Run: headless pygame with SDL's dummy video driver; simulated clock (each Clock.tick advances the game by its frame time, no real sleeping); random seed 0; keys injected as events and as key.get_pressed() state; mouse plan: one left click at the window centre at the start of phase 2, then a move to the lower-right quarter at the start of phase 3.
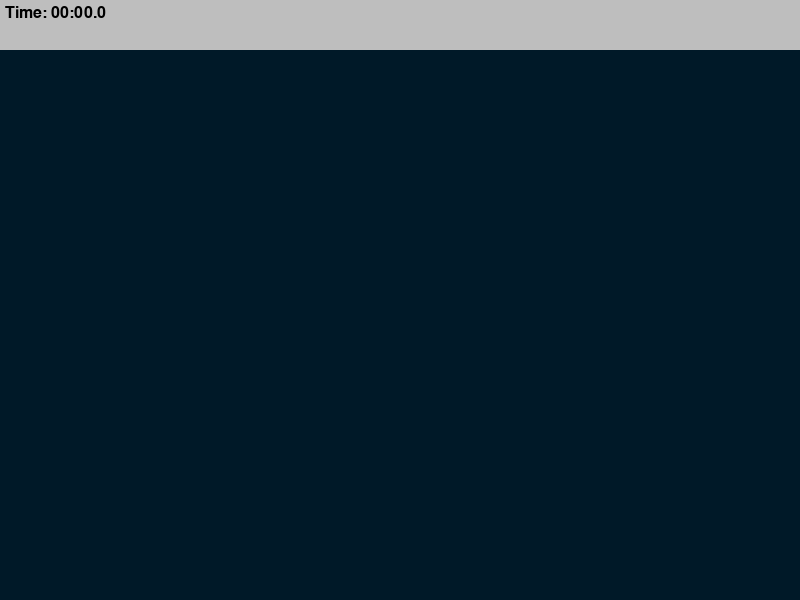
Frame 1 of 4 · flips 1–60 · no input
Frame 2 of 4 · flips 61–180 · clicked the window centre · tapped SPACE, RETURN · held RIGHT (→), D · screen unchanged from frame 1, image omitted
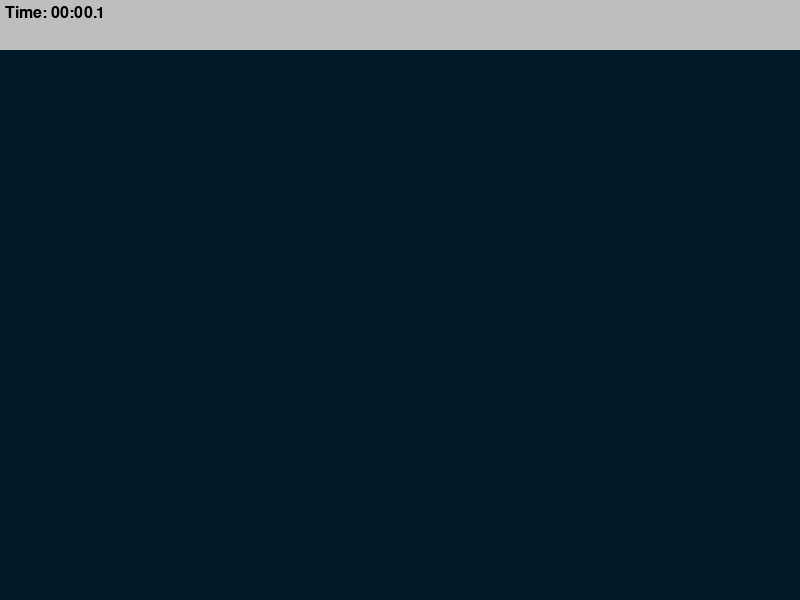
Frame 3 of 4 · flips 181–300 · moved the mouse to the lower-right quarter · held DOWN (↓), S
Frame 4 of 4 · flips 301–420 · held LEFT (←), A, UP (↑), W · screen unchanged from frame 3, image omitted

The pygame program that drew these frames:

import math
import random
import time
import pygame

pygame.init()

WIDTH, HEIGHT = 800, 600

WIN = pygame.display.set_mode((WIDTH, HEIGHT))
pygame.display.set_caption("Aim Trainer")  # name of the window

TARGET_INCREMENT = 400
TARGET_EVENT = pygame.USEREVENT

TARGET_PADDING = 30

BG_COLOR = (0, 25, 40)
LIVES = 3
TOP_BAR_HEIGHT = 50

LABEL_FONT = pygame.font.SysFont("comicsans", 24)


class Target:
    MAX_SIZE = 30  # GROW UP TO MAX_SIZE AND THEN START SHRINKING
    GROWTH_RATE = 0.2
    COLOR = "red"
    SECOND_COLOR = "white"

    def __init__(self, x, y):
        self.x = x
        self.y = y
        self.size = 0
        self.grow = True

    def update(self):
        if self.size + self.GROWTH_RATE >= self.MAX_SIZE:
            self.grow = False

        if self.grow:
            self.size += self.GROWTH_RATE
        else:
            self.size -= self.GROWTH_RATE

    def draw(self, win):
        pygame.draw.circle(win, self.COLOR, (self.x, self.y), self.size)
        pygame.draw.circle(win, self.SECOND_COLOR, (self.x, self.y), self.size * 0.8)
        pygame.draw.circle(win, self.COLOR, (self.x, self.y), self.size * 0.6)
        pygame.draw.circle(win, self.SECOND_COLOR, (self.x, self.y), self.size * 0.4)

    def collide(self, x, y):
        dis = math.sqrt((self.x - x)**2 + (self.y - y)**2)
        return dis <= self.size

def format_time(secs):
    milli = math.floor(int(secs * 1000 % 1000) / 100)
    seconds = int(round(secs % 60, 1))
    minutes = int(secs // 60)
    return f"{minutes:02d}:{seconds:02d}.{milli}"
def draw(win, targets):  # need to clear the screen every single time we draw
    win.fill(BG_COLOR)

    for target in targets:
        target.draw(win)

def draw_top_bar(win, elapsed_time, targets_pressed, misses):
    pygame.draw.rect(win, "grey", (0, 0, WIDTH, TOP_BAR_HEIGHT))
    time_label = LABEL_FONT.render(f"Time: {format_time(elapsed_time)}", 1, "black")

    win.blit(time_label, (5, 5))



#  we need an infinite loop while we run the game
def main():
    run = True
    targets = []
    clock = pygame.time.Clock()

    target_pressed = 0
    clicks = 0
    misses = 0
    start_time = time.time()

    pygame.time.set_timer(TARGET_EVENT, TARGET_INCREMENT)

    while run:
        clock.tick(244)  # regulates the speed at which the while loop runs
        click = False
        mouse_pos = pygame.mouse.get_pos()
        elapsed_time = time.time() - start_time

        for event in pygame.event.get():
            if event.type == pygame.QUIT:
                run = False
                break

            if event.type == TARGET_EVENT:
                x = random.randint(TARGET_PADDING, WIDTH - TARGET_PADDING)
                y = random.randint(TARGET_PADDING, HEIGHT - TARGET_PADDING)
                target = Target(x, y)
                targets.append(target)

            if event.type == pygame.MOUSEBUTTONDOWN:
                click = True
                clicks += 1

        for target in targets:
            target.update()

            if target.size <= 0:  # removing targets that have reached 0
                targets.remove(target)
                misses += 1  # this means we weren't able to press the target in time

            if click and target.collide(*mouse_pos):
                targets.remove(target)
                target_pressed += 1

        if misses >= LIVES:
            pass  # game ends

        draw(WIN, targets)
        draw_top_bar(WIN, elapsed_time, target_pressed, misses)
        pygame.display.update()

    pygame.quit()


if __name__ == "__main__":
    main()
